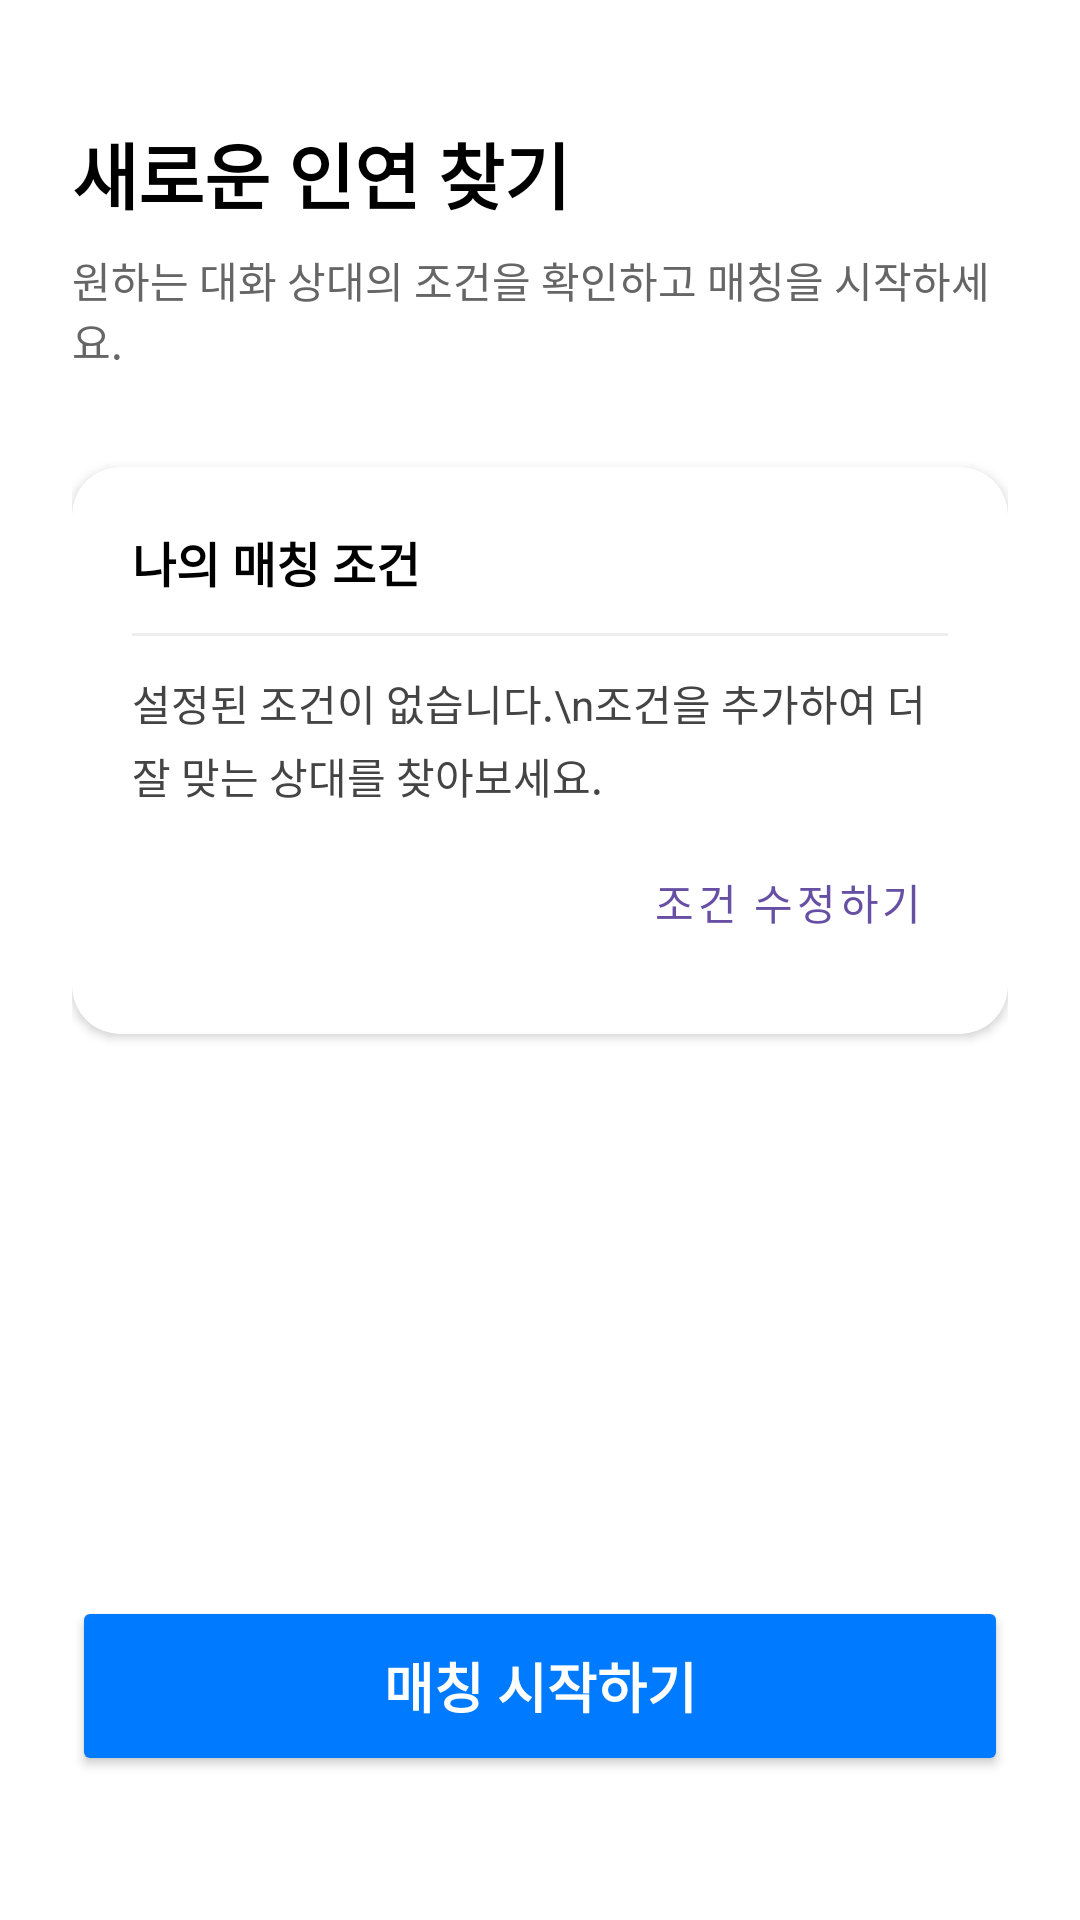

Here is an Android app screen rendered from its layout file. Give the layout XML and the strings, colors and styles it references.
<!-- AndroidManifest.xml: application theme Theme.Chatzar_Android -->
<!-- res/layout/match_fragment_start.xml -->
<?xml version="1.0" encoding="utf-8"?>
<androidx.constraintlayout.widget.ConstraintLayout xmlns:android="http://schemas.android.com/apk/res/android"
    xmlns:app="http://schemas.android.com/apk/res-auto"
    android:layout_width="match_parent"
    android:layout_height="match_parent"
    android:padding="24dp"
    android:background="@color/white">

    <TextView
        android:id="@+id/tv_match_title"
        android:layout_width="wrap_content"
        android:layout_height="wrap_content"
        android:text="새로운 인연 찾기"
        android:textSize="24sp"
        android:textStyle="bold"
        android:textColor="@color/black"
        app:layout_constraintTop_toTopOf="parent"
        app:layout_constraintStart_toStartOf="parent"
        android:layout_marginTop="16dp" />

    <TextView
        android:id="@+id/tv_match_desc"
        android:layout_width="wrap_content"
        android:layout_height="wrap_content"
        android:text="원하는 대화 상대의 조건을 확인하고 매칭을 시작하세요."
        android:textColor="#666666"
        android:textSize="14sp"
        app:layout_constraintTop_toBottomOf="@id/tv_match_title"
        app:layout_constraintStart_toStartOf="parent"
        android:layout_marginTop="8dp" />

    
    <androidx.cardview.widget.CardView
        android:id="@+id/cv_current_preference"
        android:layout_width="match_parent"
        android:layout_height="wrap_content"
        android:layout_marginTop="32dp"
        app:cardCornerRadius="16dp"
        app:cardElevation="2dp"
        app:layout_constraintTop_toBottomOf="@id/tv_match_desc">

        <LinearLayout
            android:layout_width="match_parent"
            android:layout_height="wrap_content"
            android:orientation="vertical"
            android:padding="20dp">

            <TextView
                android:layout_width="wrap_content"
                android:layout_height="wrap_content"
                android:text="나의 매칭 조건"
                android:textStyle="bold"
                android:textSize="16sp"
                android:textColor="@color/black" />

            <View
                android:layout_width="match_parent"
                android:layout_height="1dp"
                android:background="#EEEEEE"
                android:layout_marginVertical="12dp" />

            <TextView
                android:id="@+id/tv_pref_summary"
                android:layout_width="match_parent"
                android:layout_height="wrap_content"
                android:text="설정된 조건이 없습니다.\n조건을 추가하여 더 잘 맞는 상대를 찾아보세요."
                android:textColor="#444444"
                android:lineSpacingExtra="4dp" />

            <Button
                android:id="@+id/btn_edit_preference"
                style="@style/Widget.MaterialComponents.Button.TextButton"
                android:layout_width="wrap_content"
                android:layout_height="wrap_content"
                android:text="조건 수정하기"
                android:layout_gravity="end"
                android:layout_marginTop="8dp" />
        </LinearLayout>
    </androidx.cardview.widget.CardView>

    
    <Button
        android:id="@+id/btn_start_matching"
        android:layout_width="match_parent"
        android:layout_height="60dp"
        android:text="매칭 시작하기"
        android:backgroundTint="#007AFF"
        android:textColor="@color/white"
        android:textSize="18sp"
        android:textStyle="bold"
        app:cornerRadius="12dp"
        app:layout_constraintBottom_toBottomOf="parent"
        android:layout_marginBottom="24dp" />

</androidx.constraintlayout.widget.ConstraintLayout>
<!-- resources referenced by this layout -->
<resources>
  <style name="Theme.Chatzar_Android" parent="Base.Theme.Chatzar_Android" />
  <style name="Base.Theme.Chatzar_Android" parent="Theme.Material3.DayNight.NoActionBar">
          
          
      </style>
  <!-- not gathered from this repository: default colours our renderer supplied (Android Studio template values) -->
  <color name="black">#FF000000</color>
  <color name="white">#FFFFFFFF</color>
</resources>
